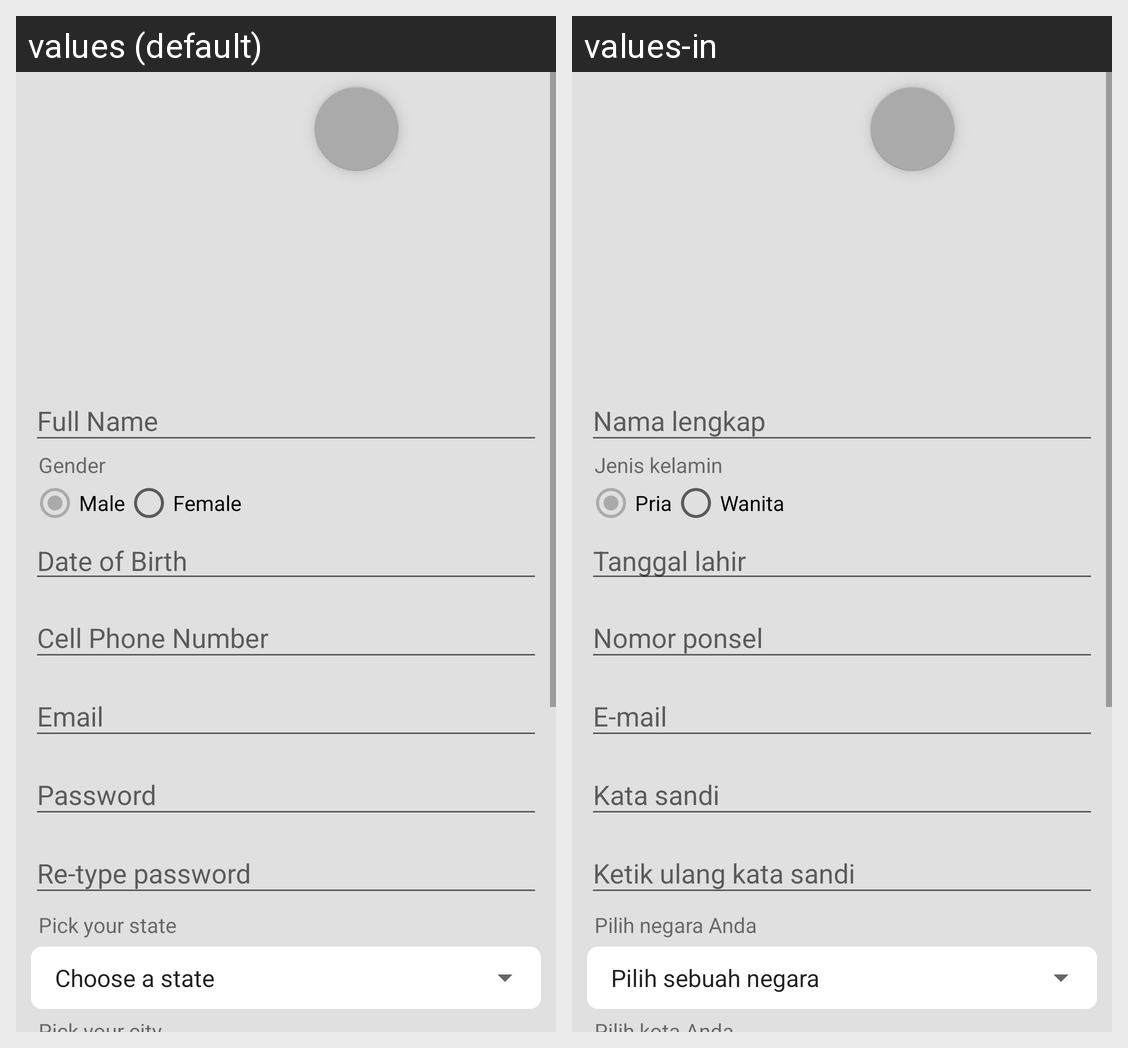

The Android screen above is rendered under two locales of the same app. Produce the string resources it draws, with the default and per-locale values.
Android screen res/layout/activity_my_profile.xml rendered under 2 locales, left to right: values (default), values-in. Device: Nexus 5 (rendered at 1080×1920; each locale shown at half size, 540×960, under a caption strip naming it); theme AppTheme.
Strings drawn on this screen, with the default value and each locale's value (text and hints the layout hard-codes, and strings that could not be matched under every locale, appear in the picture but are not listed):

profile_gender
  values: Gender
  values-in: Jenis kelamin

profile_male
  values: Male
  values-in: Pria

profile_female
  values: Female
  values-in: Wanita

profile_dob
  values: Date of Birth
  values-in: Tanggal lahir

profile_state
  values: Pick your state
  values-in: Pilih negara Anda
